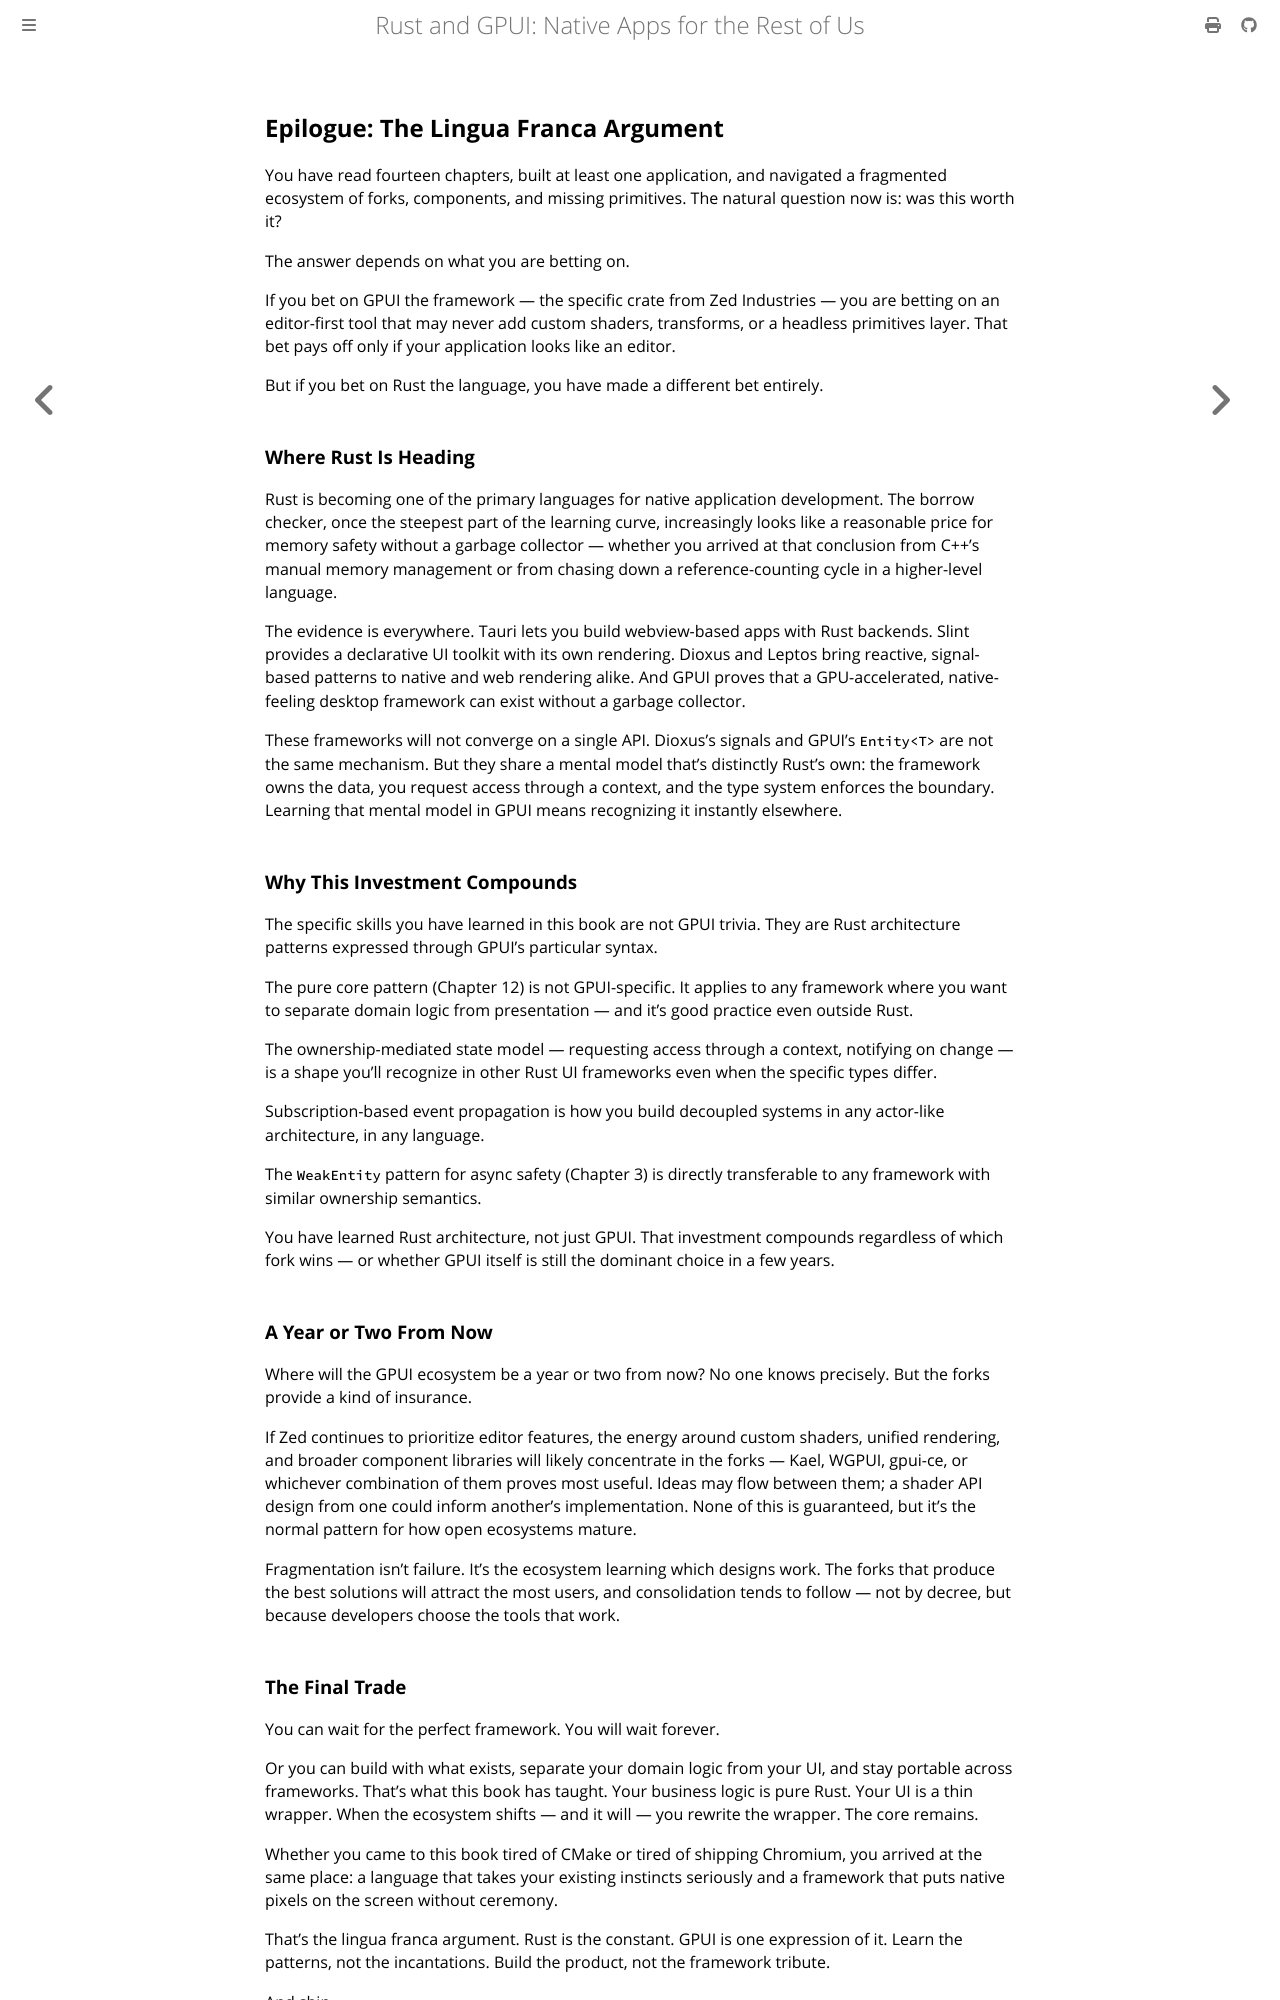

repository: Vanuan/gpui-book · page: epilogue.html · generator: mdbook

## Epilogue: The Lingua Franca Argument

You have read fourteen chapters, built at least one application, and navigated a fragmented ecosystem of forks, components, and missing primitives. The natural question now is: was this worth it?

The answer depends on what you are betting on.

If you bet on GPUI the framework — the specific crate from Zed Industries — you are betting on an editor-first tool that may never add custom shaders, transforms, or a headless primitives layer. That bet pays off only if your application looks like an editor.

But if you bet on Rust the language, you have made a different bet entirely.

### Where Rust Is Heading

Rust is becoming one of the primary languages for native application development. The borrow checker, once the steepest part of the learning curve, increasingly looks like a reasonable price for memory safety without a garbage collector — whether you arrived at that conclusion from C++'s manual memory management or from chasing down a reference-counting cycle in a higher-level language.

The evidence is everywhere. Tauri lets you build webview-based apps with Rust backends. Slint provides a declarative UI toolkit with its own rendering. Dioxus and Leptos bring reactive, signal-based patterns to native and web rendering alike. And GPUI proves that a GPU-accelerated, native-feeling desktop framework can exist without a garbage collector.

These frameworks will not converge on a single API. Dioxus's signals and GPUI's `Entity<T>` are not the same mechanism. But they share a mental model that's distinctly Rust's own: the framework owns the data, you request access through a context, and the type system enforces the boundary. Learning that mental model in GPUI means recognizing it instantly elsewhere.

### Why This Investment Compounds

The specific skills you have learned in this book are not GPUI trivia. They are Rust architecture patterns expressed through GPUI's particular syntax.

The pure core pattern (Chapter 12) is not GPUI-specific. It applies to any framework where you want to separate domain logic from presentation — and it's good practice even outside Rust.

The ownership-mediated state model — requesting access through a context, notifying on change — is a shape you'll recognize in other Rust UI frameworks even when the specific types differ.

Subscription-based event propagation is how you build decoupled systems in any actor-like architecture, in any language.

The `WeakEntity` pattern for async safety (Chapter 3) is directly transferable to any framework with similar ownership semantics.

You have learned Rust architecture, not just GPUI. That investment compounds regardless of which fork wins — or whether GPUI itself is still the dominant choice in a few years.

### A Year or Two From Now

Where will the GPUI ecosystem be a year or two from now? No one knows precisely. But the forks provide a kind of insurance.

If Zed continues to prioritize editor features, the energy around custom shaders, unified rendering, and broader component libraries will likely concentrate in the forks — Kael, WGPUI, gpui-ce, or whichever combination of them proves most useful. Ideas may flow between them; a shader API design from one could inform another's implementation. None of this is guaranteed, but it's the normal pattern for how open ecosystems mature.

Fragmentation isn't failure. It's the ecosystem learning which designs work. The forks that produce the best solutions will attract the most users, and consolidation tends to follow — not by decree, but because developers choose the tools that work.
